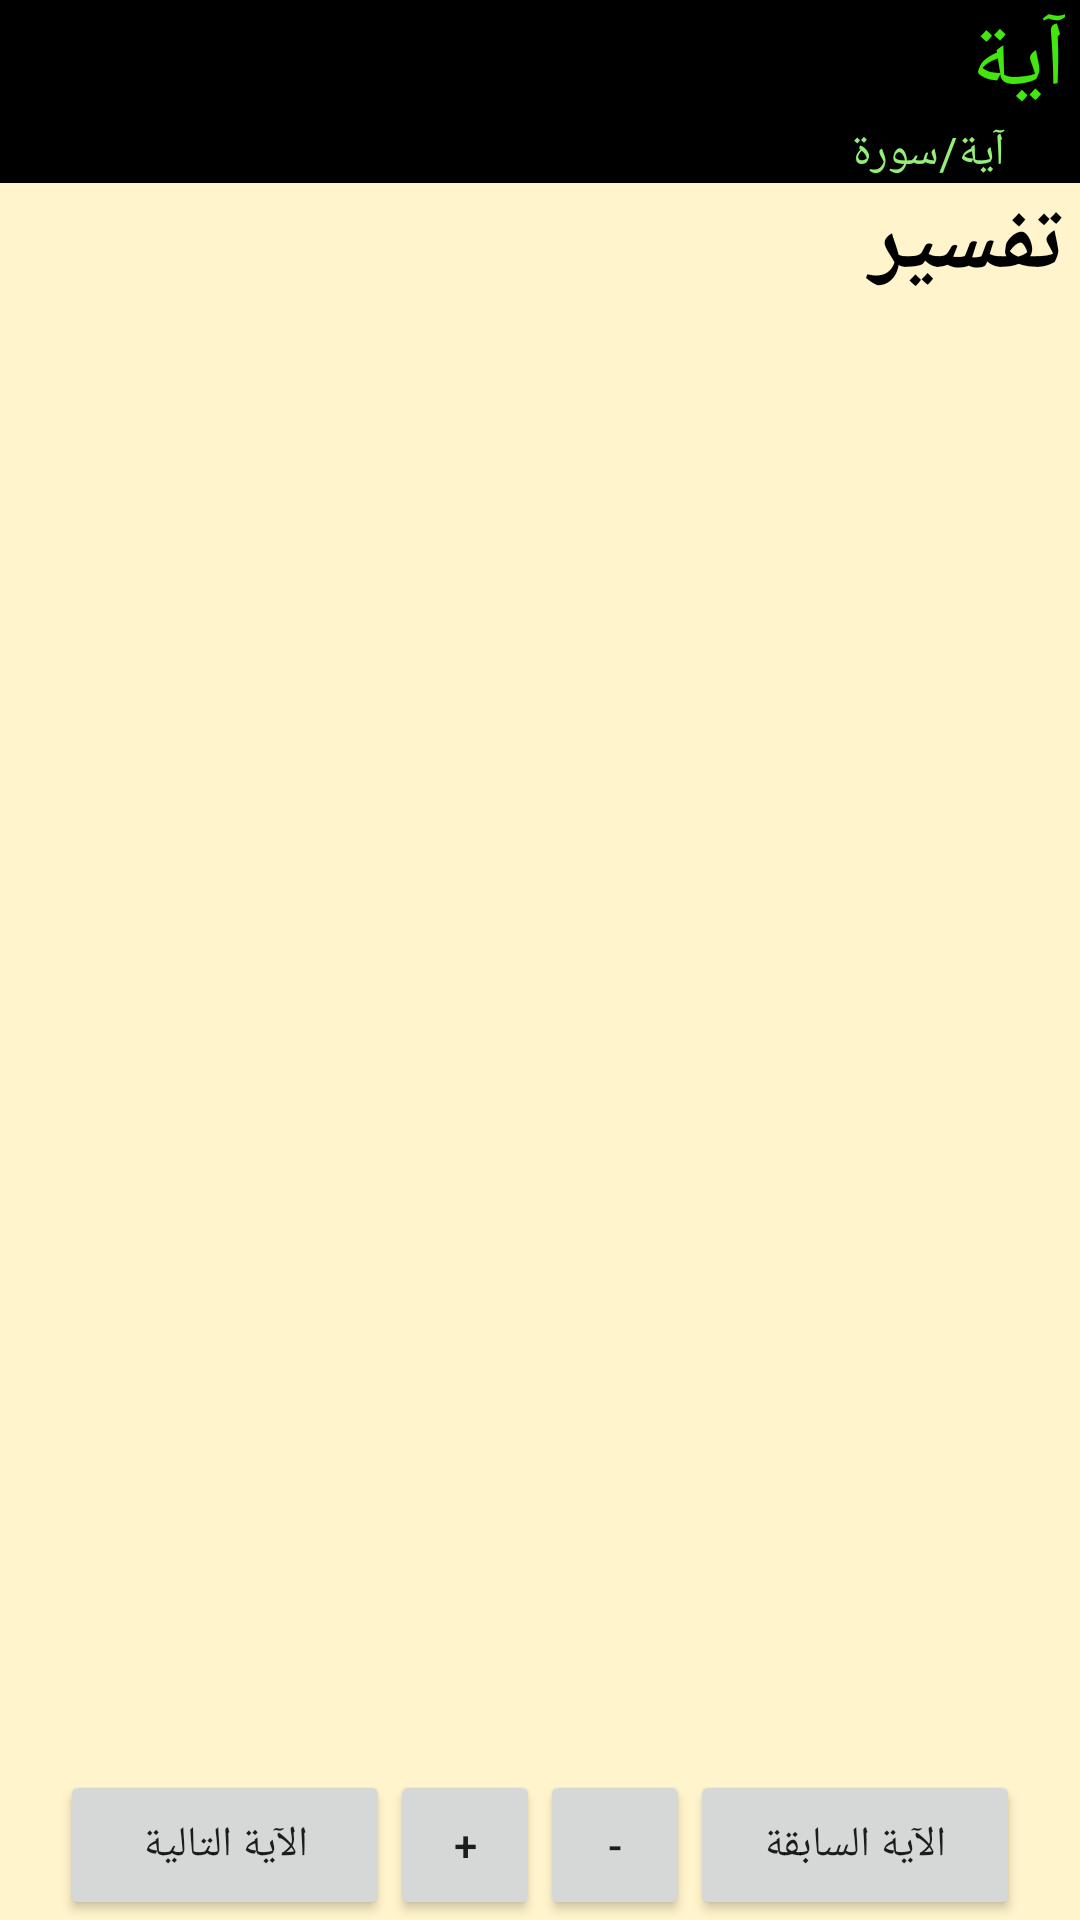

Here is an Android app screen rendered from its layout file. Give the layout XML and the strings, colors and styles it references.
<!-- AndroidManifest.xml: application theme AppTheme -->
<!-- res/layout/tefcir.xml -->
<?xml version="1.0" encoding="utf-8"?>


<RelativeLayout xmlns:android="http://schemas.android.com/apk/res/android"
    android:layout_width="match_parent"
    android:layout_height="match_parent"
    android:background="#FFF4CB"
    >

    <LinearLayout
        android:id="@+id/buttons"
        android:layout_width="match_parent"
        android:layout_height="wrap_content"
        android:orientation="horizontal"
        android:gravity="center"
        android:layout_alignParentBottom="true">
        <Button
            android:id="@+id/btnAN"
            android:layout_width="110dp"
            android:layout_height="50dp"

            android:textAlignment="center"

            android:onClick="true"
            android:text="الآية التالية"

            />

        <Button
            android:id="@+id/btnP"
            android:layout_width="50dp"
            android:layout_height="50dp"
            android:textAlignment="center"
            android:onClick="true"
            android:text="+"
            />

        <Button
            android:id="@+id/btnM"
            android:layout_width="50dp"
            android:layout_height="50dp"
            android:textAlignment="center"
            android:onClick="true"
            android:text="-"
            />

        <Button
            android:id="@+id/btnAP"
            android:layout_width="110dp"
            android:layout_height="50dp"


            android:onClick="true"
            android:layout_gravity="right"
            android:text="الآية السابقة"

            />
    </LinearLayout>

    <ScrollView
        android:id="@+id/scrollV"
        android:layout_width="match_parent"
        android:layout_height="match_parent"
        android:layout_above="@id/buttons">
        
        <LinearLayout
            android:layout_width="match_parent"
            android:layout_height="wrap_content"
            android:orientation="vertical">
            <TextView

                android:id="@+id/tv_aya"
                android:text="آية"
                android:layout_width="fill_parent"
                android:layout_height="wrap_content"
                android:textColor="#41e70e"
                android:background="#000000"
                android:textSize="30sp"
                android:paddingRight="5dp"
                />

            <TextView

                android:id="@+id/tv_sora"
                android:text="آية/سورة"
                android:layout_width="fill_parent"
                android:layout_height="wrap_content"
                android:textColor="#94ef78"
                android:background="#000000"
                android:textSize="15sp"
                android:paddingRight="25dp"
                />

            <TextView
                android:id="@+id/tv_tefcir"
                android:text="تفسير"
                android:layout_width="fill_parent"
                android:layout_height="wrap_content"
                android:textSize="30sp"
                android:textColor="@android:color/black"
                android:textStyle="bold"
                android:paddingRight="5dp"

                />
        </LinearLayout>
    </ScrollView>

</RelativeLayout>
<!-- resources referenced by this layout -->
<resources>
  <style name="AppTheme" parent="Theme.AppCompat.Light.NoActionBar">
          <item name="colorPrimary">#2B5329</item>
          <item name="colorPrimaryDark">#1A3A1A</item>
          <item name="colorAccent">#C9A84C</item>
          <item name="android:windowBackground">@android:color/black</item>
      </style>
</resources>
